Run: headless pygame with SDL's dummy video driver; simulated clock (each Clock.tick advances the game by its frame time, no real sleeping); random seed 0; keys injected as events and as key.get_pressed() state; mouse plan: one left click at the window centre at the start of phase 2, then a move to the lower-right quarter at the start of phase 3.
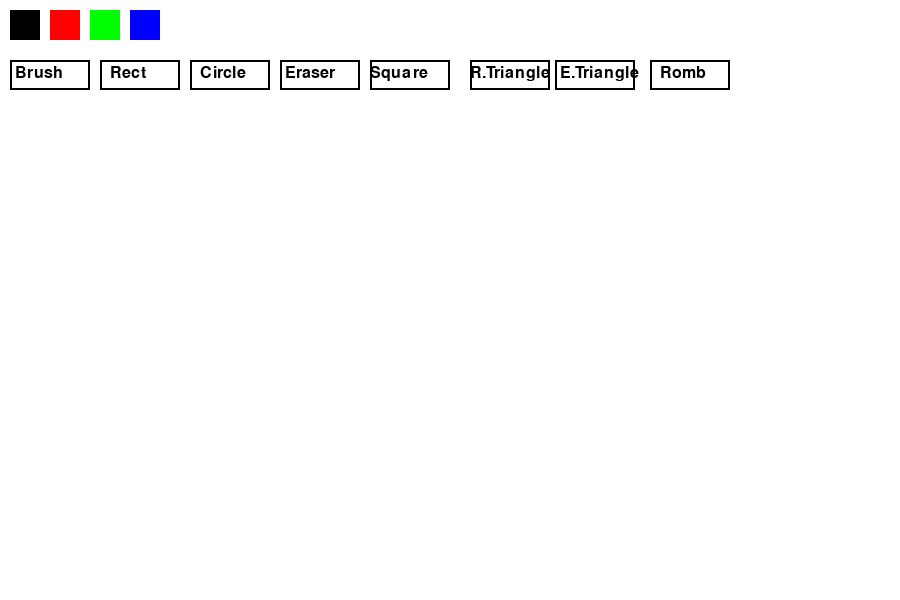
Frame 1 of 4 · flips 1–60 · no input
Frame 2 of 4 · flips 61–180 · clicked the window centre · tapped SPACE, RETURN · held RIGHT (→), D · screen unchanged from frame 1, image omitted
Frame 3 of 4 · flips 181–300 · moved the mouse to the lower-right quarter · held DOWN (↓), S · screen unchanged from frame 2, image omitted
Frame 4 of 4 · flips 301–420 · held LEFT (←), A, UP (↑), W · screen unchanged from frame 3, image omitted

The pygame program that drew these frames:

import pygame
import sys 
import math #----
pygame.init()

width, height = 900,600
screen = pygame.display.set_mode((width, height))
pygame.display.set_caption("Paint")

clock = pygame.time.Clock()

white = (255, 255, 255)
black = (0, 0, 0)
red = (255, 0, 0)
green = (0, 255, 0)
blue = (0, 0, 255)

colors = [black, red, green, blue]

current_color = black
tool = "brush"

drawing = False
start_pos = (0,0)

screen.fill(white)

def draw_ui():
    for i, color in enumerate(colors):
        pygame.draw.rect(screen, color, (10 + i*40, 10, 30, 30))
    
    pygame.draw.rect(screen, black, (10,60,80,30),2)
    pygame.draw.rect(screen, black, (100, 60, 80, 30), 2)
    pygame.draw.rect(screen, black, (190,60,80,30),2)
    pygame.draw.rect(screen, black, (280,60,80,30), 2)
    pygame.draw.rect(screen, black, (370,60,80,30),2)
    pygame.draw.rect(screen, black, (470, 60, 80, 30), 2)
    pygame.draw.rect(screen, black, (555,60,80,30),2)
    pygame.draw.rect(screen, black, (650,60,80,30), 2)
    
    font = pygame.font.Font(None, 24)
    screen.blit(font.render("Brush", True, black), (15,65))
    screen.blit(font.render("Rect", True, black), (110, 65))
    screen.blit(font.render("Circle", True, black), (200, 65))
    screen.blit(font.render("Eraser", True, black), (285,65))
    
    screen.blit(font.render("Square", True, black), (370,65)) #------
    screen.blit(font.render("R.Triangle", True, black), (470,65))
    screen.blit(font.render("E.Triangle", True, black), (560,65))
    screen.blit(font.render("Romb", True, black), (660,65))

def draw_sq(surface,start,end,color):
    size = min(abs(end[0] - start[0]), abs(end[1] - start[1]))
    rect = pygame.Rect(start[0], start[1], size,size)
    pygame.draw.rect(surface, color, rect, 2)
    
def draw_r_triangle(surface,start,end,color):
    points = [
        start,
        (start[0], end[1]),
        end
    ]
    pygame.draw.polygon(surface, color, points, 2)

def draw_e_triangle(surface,start,end,color):
    side = abs(end[0] - start[0])
    height = int(side * math.sqrt(3) / 2)
    
    p1 = start
    p2 = (start[0] + side, start[1])
    p3 = (start[0] + side//2, start[1] - height)
    
    pygame.draw.polygon(surface, color, [p1,p2,p3], 2)
    
def draw_rh(surface, start, end, color):
    center_x = (start[0] + end[0])//2
    center_y = (start[1] + end[1])//2
    
    dx = abs(end[0] - start[0]) // 2
    dy = abs(end[1] - start[1]) // 2
    
    points = [
        (center_x, center_y - dy),
        (center_x + dx, center_y),
        (center_x, center_y + dy),
        (center_x - dx, center_y)
    ]
    
    pygame.draw.polygon(surface, color, points, 2)
    
canvas = pygame.Surface((width, height))
canvas.fill(white)

running = True

while running:
    clock.tick(60)
    
    for event in pygame.event.get():
        if event.type == pygame.QUIT:
            running = False
            
        if event.type == pygame.MOUSEBUTTONDOWN:
            x,y = event.pos
            
            for i, color in enumerate(colors):
                if pygame.Rect(10 + i*40, 10, 30, 30).collidepoint(x,y):
                    current_color = color
            if pygame.Rect(10,60,80,30).collidepoint(x,y):
                tool = "brush"
            if pygame.Rect(100,60,80,30).collidepoint(x,y):
                tool = "rect"
            if pygame.Rect(190,60,80,30).collidepoint(x,y):
                tool = "circle"
            if pygame.Rect(280,60,80,30).collidepoint(x,y):
                tool = "eraser"
                
            #added--    
            
            if pygame.Rect(370,60,80,30).collidepoint(x,y):
                tool = "square"
            if pygame.Rect(470,60,80,30).collidepoint(x,y):
                tool = "rtri"
            if pygame.Rect(570,60,80,30).collidepoint(x,y):
                tool = "etri"
            if pygame.Rect(660,60,80,30).collidepoint(x,y):
                tool = "rhomb"
                
                
                
            drawing = True
            start_pos = event.pos 
        if event.type == pygame.MOUSEBUTTONUP:
            drawing = False
            end_pos = event.pos
            
            if tool == "rect":
                rect = pygame.Rect(start_pos,(end_pos[0]-start_pos[0], end_pos[1]-start_pos[1]))
                pygame.draw.rect(canvas, current_color, rect, 2)
                
            if tool == "circle":
                radius = int(((end_pos[0] - start_pos[0])**2 + (end_pos[1] - start_pos[1])**2)**0.5)
                pygame.draw.circle(canvas,current_color, start_pos, radius, 2)
                
            if tool == "square":
                draw_sq(canvas, start_pos, end_pos, current_color)
            if tool == "rtri":
                draw_r_triangle(canvas, start_pos, end_pos, current_color)
            if tool == "etri":
                draw_e_triangle(canvas, start_pos, end_pos, current_color)
            if tool == "rhomb":
                draw_rh(canvas, start_pos, end_pos, current_color)
                
        if event.type == pygame.MOUSEMOTION and drawing:
            if tool == "brush":
                pygame.draw.circle(canvas, current_color, event.pos, 5)
            if tool == "eraser":
                pygame.draw.circle(canvas, white, event.pos, 10)
                
                
    screen.fill(white)
    screen.blit(canvas, (0,0))
    draw_ui()
    
    pygame.display.update()
    
pygame.quit()
sys.exit()
                
                
